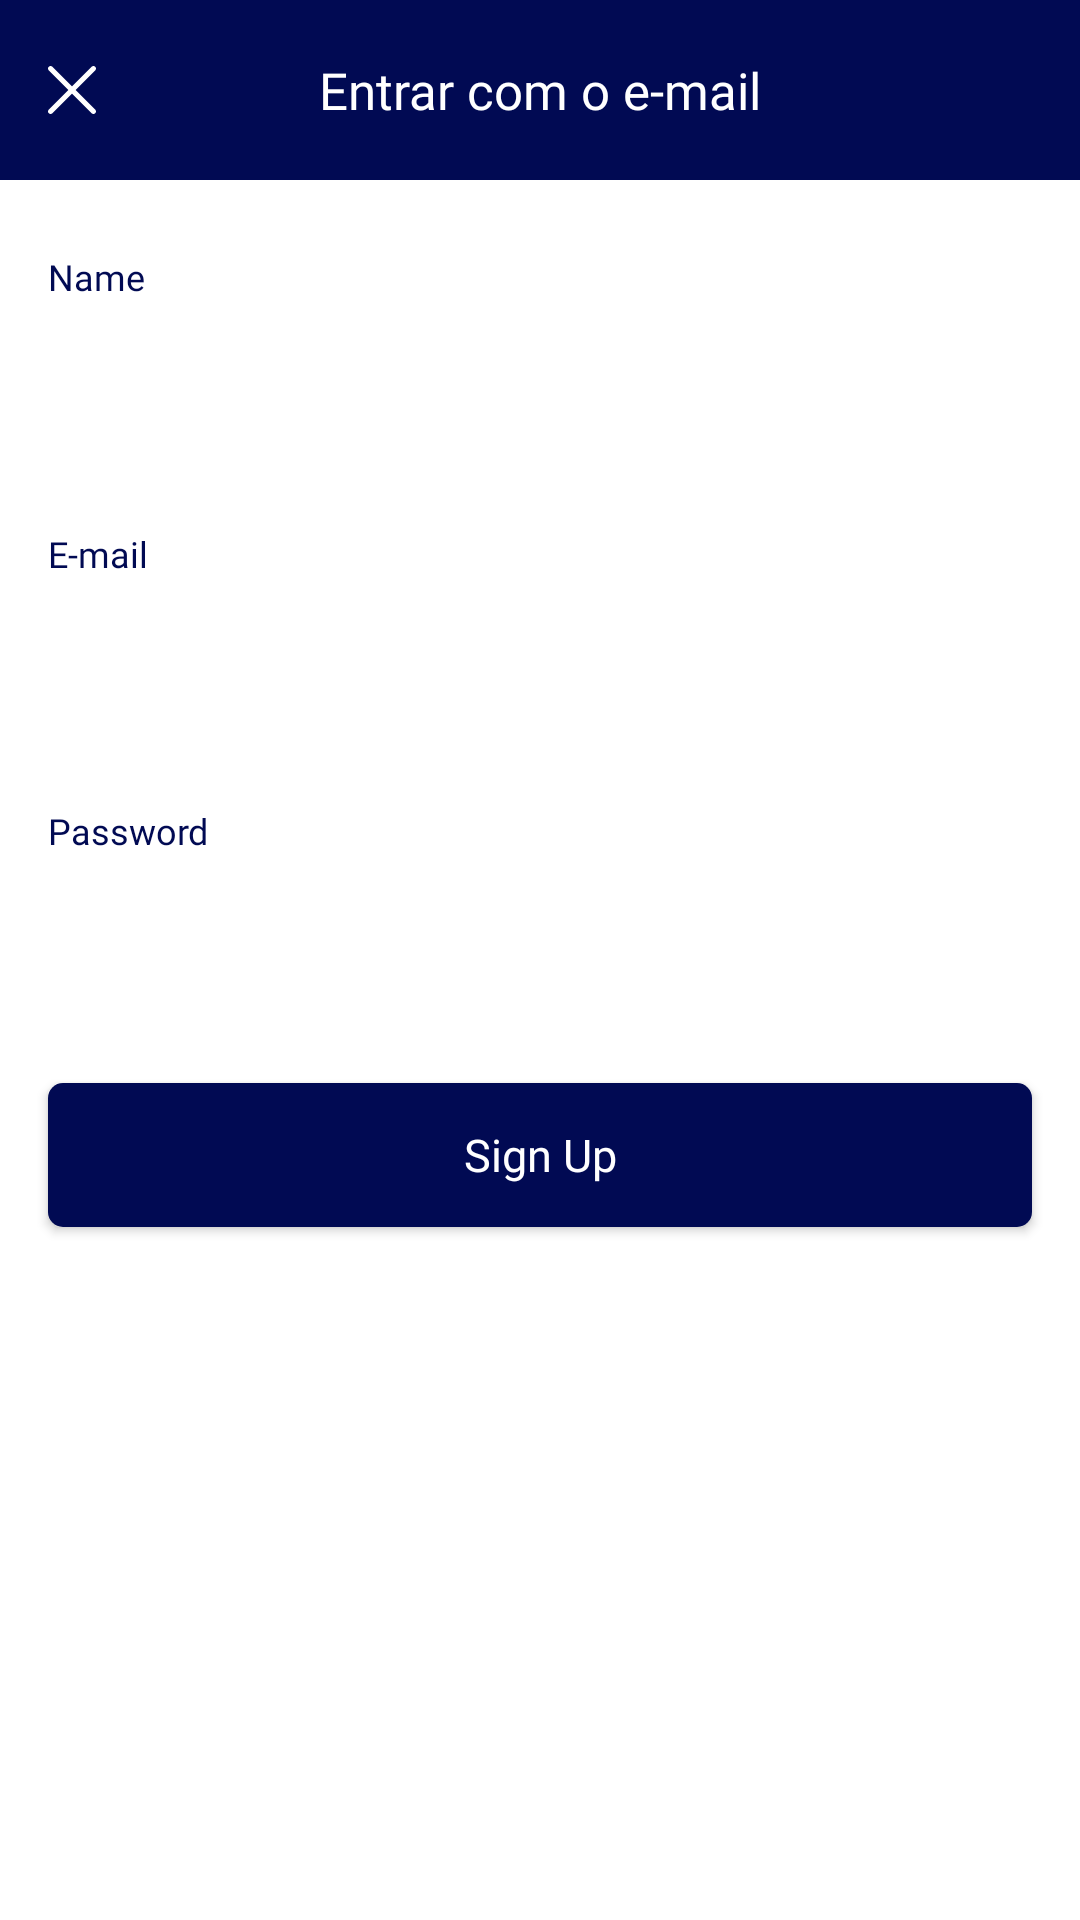

Layout XML and referenced resources for this Android screen:
<!-- AndroidManifest.xml: application theme Theme.MesaNews -->
<!-- res/layout/fragment_signup.xml -->
<?xml version="1.0" encoding="utf-8"?>
<FrameLayout xmlns:app="http://schemas.android.com/apk/res-auto"
    android:layout_width="match_parent"
    android:layout_height="match_parent"
    xmlns:android="http://schemas.android.com/apk/res/android">

    <androidx.constraintlayout.widget.ConstraintLayout
        android:layout_width="match_parent"
        android:layout_height="match_parent">

        <include
            android:id="@+id/include"
            layout="@layout/toolbar"
            app:layout_constraintEnd_toEndOf="parent"
            app:layout_constraintStart_toStartOf="parent"
            app:layout_constraintTop_toTopOf="parent" />

        <TextView
            android:id="@+id/textView3"
            style="@style/BaseLabelInput"
            android:layout_width="wrap_content"
            android:layout_height="wrap_content"
            android:layout_marginStart="@dimen/spacing16"
            android:layout_marginTop="@dimen/spacing24"
            android:text="@string/name"
            app:layout_constraintStart_toStartOf="parent"
            app:layout_constraintTop_toBottomOf="@+id/include" />

        <androidx.appcompat.widget.AppCompatEditText
            android:id="@+id/editTextTextNameAddress"
            android:layout_width="0dp"
            style="@style/BaseInput"
            android:layout_marginStart="@dimen/spacing16"
            android:layout_marginTop="@dimen/spacing2"
            android:layout_marginEnd="@dimen/spacing16"
            android:inputType="textPersonName"
            app:layout_constraintEnd_toEndOf="parent"
            app:layout_constraintStart_toStartOf="parent"
            app:layout_constraintTop_toBottomOf="@+id/textView3" />

        <TextView
            android:id="@+id/textView4"
            style="@style/BaseLabelInput"
            android:layout_width="wrap_content"
            android:layout_height="wrap_content"
            android:layout_marginStart="@dimen/spacing16"
            android:layout_marginTop="@dimen/spacing26"
            android:text="@string/e_mail"
            app:layout_constraintStart_toStartOf="parent"
            app:layout_constraintTop_toBottomOf="@+id/editTextTextNameAddress" />

        <androidx.appcompat.widget.AppCompatEditText
            android:id="@+id/editTextTextEmail"
            style="@style/BaseInput"
            android:layout_width="0dp"
            android:layout_marginStart="@dimen/spacing16"
            android:layout_marginTop="@dimen/spacing2"
            android:layout_marginEnd="@dimen/spacing16"
            android:inputType="textEmailAddress"
            app:layout_constraintEnd_toEndOf="parent"
            app:layout_constraintStart_toStartOf="parent"
            app:layout_constraintTop_toBottomOf="@+id/textView4" />

        <TextView
            android:id="@+id/textView5"
            style="@style/BaseLabelInput"
            android:layout_width="wrap_content"
            android:layout_height="wrap_content"
            android:layout_marginStart="@dimen/spacing16"
            android:layout_marginTop="@dimen/spacing26"
            android:text="@string/password"
            app:layout_constraintStart_toStartOf="parent"
            app:layout_constraintTop_toBottomOf="@+id/editTextTextEmail" />

        <androidx.appcompat.widget.AppCompatEditText
            android:id="@+id/editTextTextPassword"
            style="@style/BaseInput"
            android:layout_width="0dp"
            android:layout_marginStart="@dimen/spacing16"
            android:layout_marginTop="@dimen/spacing2"
            android:layout_marginEnd="@dimen/spacing16"
            android:inputType="textPassword"
            app:layout_constraintEnd_toEndOf="parent"
            app:layout_constraintStart_toStartOf="parent"
            app:layout_constraintTop_toBottomOf="@+id/textView5" />


        <androidx.appcompat.widget.AppCompatButton
            android:id="@+id/btn_signup"
            style="@style/BaseButton"
            android:layout_width="0dp"
            android:layout_height="wrap_content"
            android:layout_marginStart="@dimen/spacing16"
            android:layout_marginTop="@dimen/spacing26"
            android:layout_marginEnd="@dimen/spacing16"
            android:background="@drawable/bg_blue_button_filled"
            android:text="@string/register"
            android:textColor="@color/white"
            app:layout_constraintEnd_toEndOf="parent"
            app:layout_constraintHorizontal_bias="0.0"
            app:layout_constraintStart_toStartOf="parent"
            app:layout_constraintTop_toBottomOf="@+id/editTextTextPassword" />
    </androidx.constraintlayout.widget.ConstraintLayout>

    <ProgressBar
        android:id="@+id/progressBar"
        android:layout_width="wrap_content"
        android:layout_height="wrap_content"
        android:layout_gravity="center"
        android:visibility="invisible" />
</FrameLayout>
<!-- res/layout/toolbar.xml (included above) -->
<?xml version="1.0" encoding="utf-8"?>
<com.google.android.material.appbar.AppBarLayout xmlns:android="http://schemas.android.com/apk/res/android"
    xmlns:app="http://schemas.android.com/apk/res-auto"
    android:layout_width="match_parent"
    android:layout_height="60dp"
    xmlns:tools="http://schemas.android.com/tools">

    <Toolbar
        android:id="@+id/toolbar"
        android:layout_width="match_parent"
        android:layout_height="match_parent"
        android:contentInsetStart="0dp">

        <androidx.constraintlayout.widget.ConstraintLayout
            android:layout_width="match_parent"
            android:layout_height="match_parent"
            android:background="@color/primary_blue">

            <ImageView
                android:id="@+id/toolbar_back"
                android:layout_width="wrap_content"
                android:layout_height="wrap_content"
                android:layout_marginStart="@dimen/spacing16"
                app:layout_constraintBottom_toBottomOf="parent"
                app:layout_constraintStart_toStartOf="parent"
                app:layout_constraintTop_toTopOf="parent"
                app:srcCompat="@drawable/close"
                android:contentDescription="@string/toolbar_back" />

            <TextView
                android:id="@+id/toolbar_title"
                android:layout_width="wrap_content"
                android:layout_height="wrap_content"
                android:fontFamily="@font/roboto_bold"
                tools:text="Entrar com o e-mail"
                android:textColor="@color/white"
                android:textSize="@dimen/size17"
                app:layout_constraintBottom_toBottomOf="parent"
                app:layout_constraintEnd_toEndOf="parent"
                app:layout_constraintStart_toStartOf="parent"
                app:layout_constraintTop_toTopOf="parent" />
        </androidx.constraintlayout.widget.ConstraintLayout>
    </Toolbar>
</com.google.android.material.appbar.AppBarLayout>
<!-- resources referenced by this layout -->
<resources>
  <color name="primary_blue">#010A53</color>
  <color name="white">#FFFFFFFF</color>
  <dimen name="size17">17sp</dimen>
  <dimen name="spacing16">16dp</dimen>
  <dimen name="spacing2">2dp</dimen>
  <dimen name="spacing24">24dp</dimen>
  <dimen name="spacing26">26dp</dimen>
  <!-- drawable bg_blue_button_filled (drawable) -->
  <?xml version="1.0" encoding="utf-8"?>
  <shape xmlns:android="http://schemas.android.com/apk/res/android"
      android:shape="rectangle">
      <solid android:color="@color/primary_blue" />
      <corners android:radius="5dp" />
  </shape>
  <!-- drawable close (drawable) -->
  <vector xmlns:android="http://schemas.android.com/apk/res/android"
      android:width="16dp"
      android:height="16dp"
      android:viewportWidth="16"
      android:viewportHeight="16">
    <path
        android:pathData="M9.1928,8L15.753,1.4398C16.0823,1.1104 16.0823,0.5764 15.753,0.247C15.4236,-0.0823 14.8896,-0.0823 14.5602,0.247L8,6.8072L1.4398,0.247C1.1104,-0.0823 0.5764,-0.0823 0.247,0.247C-0.0823,0.5764 -0.0823,1.1104 0.247,1.4398L6.8072,8L0.247,14.5602C-0.0823,14.8896 -0.0823,15.4236 0.247,15.753C0.5764,16.0823 1.1104,16.0823 1.4398,15.753L8,9.1928L14.5602,15.753C14.8896,16.0823 15.4236,16.0823 15.753,15.753C16.0823,15.4236 16.0823,14.8896 15.753,14.5602L9.1928,8Z"
        android:fillColor="#ffffff"
        android:fillType="evenOdd"/>
  </vector>
  <string name="e_mail">E-mail</string>
  <string name="name">Name</string>
  <string name="password">Password</string>
  <string name="register">Sign Up</string>
  <string name="toolbar_back">Toolbar back</string>
  <style name="BaseButton">
          <item name="fontFamily">@font/roboto_bold</item>
          <item name="textAllCaps">false</item>
          <item name="android:textSize">@dimen/size15</item>
          <item name="android:paddingTop">@dimen/spacing13</item>
          <item name="android:paddingBottom">@dimen/spacing13</item>
      </style>
  <style name="BaseInput">
          <item name="android:layout_height">@dimen/spacing48</item>
          <item name="android:background">@drawable/bg_grey_input</item>
          <item name="android:padding">@dimen/spacing10</item>
      </style>
  <style name="BaseLabelInput">
          <item name="android:fontFamily">@font/roboto_bold</item>
          <item name="android:textColor">@color/primary_blue</item>
          <item name="android:textSize">@dimen/size12</item>
      </style>
  <style name="Theme.MesaNews" parent="Theme.MaterialComponents.DayNight.NoActionBar">
          
          <item name="colorPrimary">@color/primary_blue</item>
          <item name="colorPrimaryVariant">@color/purple_700</item>
          <item name="colorOnPrimary">@color/white</item>
          
          <item name="colorSecondary">@color/secondary_blue</item>
          <item name="colorSecondaryVariant">@color/teal_700</item>
          <item name="colorOnSecondary">@color/black</item>
          
          <item name="android:statusBarColor" tools:targetApi="l">@color/primary_blue</item>
          
      </style>
  <dimen name="size15">15sp</dimen>
  <dimen name="spacing13">13dp</dimen>
  <dimen name="spacing48">48dp</dimen>
  <dimen name="spacing10">10dp</dimen>
  <dimen name="size12">12sp</dimen>
  <color name="purple_700">#FF3700B3</color>
  <color name="secondary_blue">#0075FF</color>
  <color name="teal_700">#FF018786</color>
  <color name="black">#FF000000</color>
</resources>
